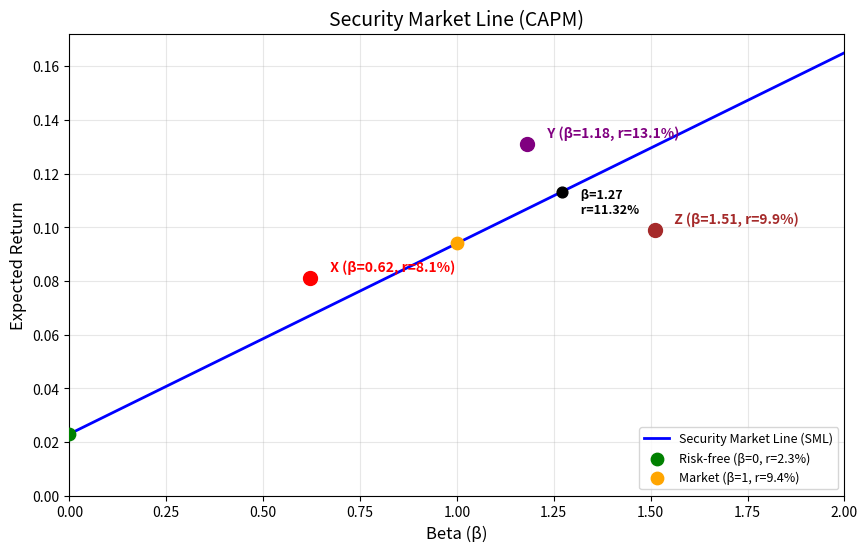

This figure's Python source:
import numpy as np
import matplotlib.pyplot as plt

# ==================== 可调参数 ====================
RISK_FREE_RATE = 0.023       # 无风险利率，可调整
MARKET_RETURN = 0.094        # 市场期望收益，可调整
# =================================================

# 股票数据
stocks = {
    'X': {'beta': 0.62, 'return': 0.081},
    'Y': {'beta': 1.18, 'return': 0.131},
    'Z': {'beta': 1.51, 'return': 0.099},
}

# 计算 SML 斜率
sml_slope = MARKET_RETURN - RISK_FREE_RATE

# 计算 beta=1.27 处的 CAPM 期望收益
beta_target = 1.27
er_at_beta_127 = RISK_FREE_RATE + beta_target * sml_slope

# 生成证券市场线数据
beta_range = np.linspace(0, 2, 100)
sml_line = RISK_FREE_RATE + beta_range * sml_slope

# 绘图
fig, ax = plt.subplots(figsize=(10, 6))
ax.plot(beta_range, sml_line, 'b-', linewidth=2, label='Security Market Line (SML)')

# 标记无风险资产和市场组合
ax.scatter(0, RISK_FREE_RATE, color='green', s=80, zorder=5, label=f'Risk-free (β=0, r={RISK_FREE_RATE:.1%})')
ax.scatter(1, MARKET_RETURN, color='orange', s=80, zorder=5, label=f'Market (β=1, r={MARKET_RETURN:.1%})')

# 标记股票 X, Y, Z
colors = {'X': 'red', 'Y': 'purple', 'Z': 'brown'}
for name, info in stocks.items():
    ax.scatter(info['beta'], info['return'], color=colors[name], s=100, zorder=5)
    ax.annotate(f"  {name} (β={info['beta']}, r={info['return']:.1%})",
                (info['beta'], info['return']),
                textcoords="offset points", xytext=(10, 5), fontsize=10,
                color=colors[name], fontweight='bold')

# 标记目标 beta 点
ax.scatter(beta_target, er_at_beta_127, color='black', s=60, zorder=5)
ax.annotate(f"  β={beta_target}\n  r={er_at_beta_127:.2%}",
            (beta_target, er_at_beta_127),
            textcoords="offset points", xytext=(10, -15), fontsize=9,
            color='black', fontweight='bold')

ax.set_xlabel('Beta (β)', fontsize=12)
ax.set_ylabel('Expected Return', fontsize=12)
ax.set_title('Security Market Line (CAPM)', fontsize=14)
ax.legend(loc='lower right', fontsize=9)
ax.grid(True, alpha=0.3)
ax.set_xlim(0, 2)
ax.set_ylim(0, None)

# 保存图片
figure_path = 'sml_plot.png'
plt.savefig(figure_path, dpi=200, bbox_inches='tight')

# 按要求构建结果字典
result = {
    'sml_slope': sml_slope,
    'er_at_beta_127': er_at_beta_127,
    'figure_path': figure_path,
}

# 输出结果（便于检查）
print("SML slope (market risk premium):", result['sml_slope'])
print("Expected return at beta=1.27:", result['er_at_beta_127'])
print("Figure saved to:", result['figure_path'])

# 可选展示图形（在某些环境下可以注释掉）
# plt.show()
